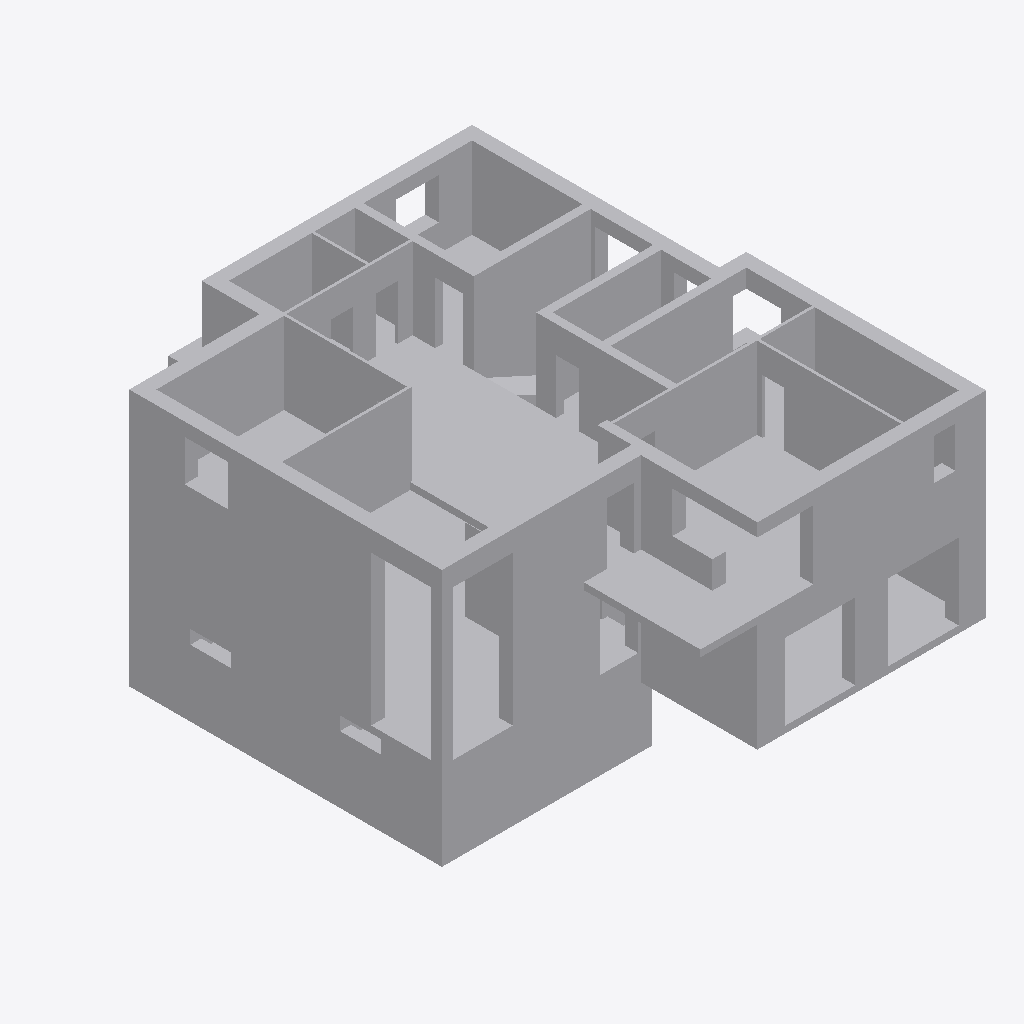
Isometric view of an IFC building model (IFC-SPF (STEP), schema IFC4, length unit metre), seen from the south-west, elements coloured by IFC class (only those large enough to see are counted): 12 other elements (light grey).
Extent 15.7 m × 19.1 m × 9.4 m (x, y, z). Elements (14): 14 IfcBuildingElementProxy.

HEADER;
FILE_DESCRIPTION(('ViewDefinition [TrimBim]','ExchangeRequirement [Any]'),'2;1');
FILE_NAME('Для плана.ifc','2024-10-14T13:32:35',('Spider'),('Trimble'),'Trimble SketchUp','Trimble SketchUp','IFC4 model');
FILE_SCHEMA(('IFC4'));
ENDSEC;
DATA;
#32=IFCPROJECT('0000000000000000000001',#5,$,$,$,$,$,(#31),#25);
#33=IFCSITE('0000000000000000000002',#5,$,$,$,$,$,$,.ELEMENT.,$,$,$,$,$);
#1528=IFCBUILDINGELEMENTPROXY('3j090FNsD40O_OuvWB95zK',#5,$,$,$,#35,#1527,$,.NOTDEFINED.);
#2057=IFCBUILDINGELEMENTPROXY('0oD206_GX7zBrPtP6TJbPr',#5,$,$,$,#35,#2056,$,.NOTDEFINED.);
#2136=IFCBUILDINGELEMENTPROXY('2dk_QtVCv7rwIIFz5tISxV',#5,$,$,$,#35,#2135,$,.NOTDEFINED.);
#1691=IFCBUILDINGELEMENTPROXY('0nCi0z1Tn0BP0mLvCT7k0n',#5,$,$,$,#35,#1690,$,.NOTDEFINED.);
#1797=IFCBUILDINGELEMENTPROXY('25uUH22051sAEzv6PzjtjZ',#5,$,$,$,#35,#1796,$,.NOTDEFINED.);
#1630=IFCBUILDINGELEMENTPROXY('2J$kDQI951ruAUt9ig81y$',#5,$,$,$,#35,#1629,$,.NOTDEFINED.);
#1850=IFCBUILDINGELEMENTPROXY('1a__P0K1j42A0hv4RF2dcG',#5,$,$,$,#35,#1849,$,.NOTDEFINED.);
#1964=IFCBUILDINGELEMENTPROXY('3Pk72FGJb9RBFJC5qBA9JK',#5,$,$,$,#35,#1963,$,.NOTDEFINED.);
#2195=IFCBUILDINGELEMENTPROXY('1sZPc4NlbBHwc$2Bn_8Rg0',#5,$,$,$,#35,#2194,$,.NOTDEFINED.);
#1744=IFCBUILDINGELEMENTPROXY('2OOnPG$hz9CRhA5IqLW7Ju',#5,$,$,$,#35,#1743,$,.NOTDEFINED.);
#2296=IFCBUILDINGELEMENTPROXY('0Uw_y0lmr80x3ZF4JeSLmw',#5,$,$,$,#35,#2295,$,.NOTDEFINED.);
#2236=IFCBUILDINGELEMENTPROXY('2aqJHA7DPE$8V_wnyYeC7e',#5,$,$,$,#35,#2235,$,.NOTDEFINED.);
ENDSEC;
